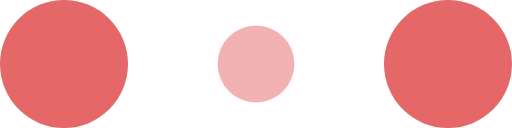
t = 0.00 s
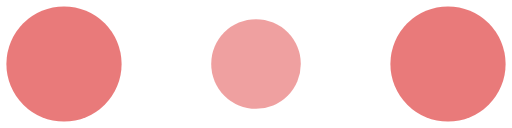
t = 0.10 s
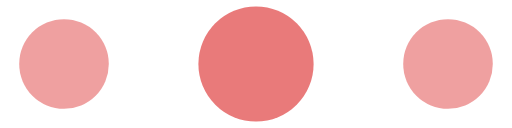
t = 0.30 s
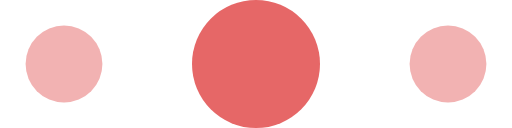
t = 0.40 s
t = 0.50 s: frame unchanged from t = 0.30 s, image omitted
t = 0.70 s: frame unchanged from t = 0.10 s, image omitted

The animated SVG that drew these frames (rendered in a browser with its animation timeline set to each time). Animation: 6 SMIL elements (animate=6); one cycle of 0.80 s, repeats indefinitely.

<!-- By Sam Herbert (@sherb), for everyone. More @ http://goo.gl/7AJzbL -->
<svg width="120" height="30" viewBox="0 0 120 30" xmlns="http://www.w3.org/2000/svg" fill="#e66767">
    <circle cx="15" cy="15" r="15">
        <animate attributeName="r" from="15" to="15"
                 begin="0s" dur="0.8s"
                 values="15;9;15" calcMode="linear"
                 repeatCount="indefinite" />
        <animate attributeName="fill-opacity" from="1" to="1"
                 begin="0s" dur="0.8s"
                 values="1;.5;1" calcMode="linear"
                 repeatCount="indefinite" />
    </circle>
    <circle cx="60" cy="15" r="9" fill-opacity="0.3">
        <animate attributeName="r" from="9" to="9"
                 begin="0s" dur="0.8s"
                 values="9;15;9" calcMode="linear"
                 repeatCount="indefinite" />
        <animate attributeName="fill-opacity" from="0.5" to="0.5"
                 begin="0s" dur="0.8s"
                 values=".5;1;.5" calcMode="linear"
                 repeatCount="indefinite" />
    </circle>
    <circle cx="105" cy="15" r="15">
        <animate attributeName="r" from="15" to="15"
                 begin="0s" dur="0.8s"
                 values="15;9;15" calcMode="linear"
                 repeatCount="indefinite" />
        <animate attributeName="fill-opacity" from="1" to="1"
                 begin="0s" dur="0.8s"
                 values="1;.5;1" calcMode="linear"
                 repeatCount="indefinite" />
    </circle>
</svg>
